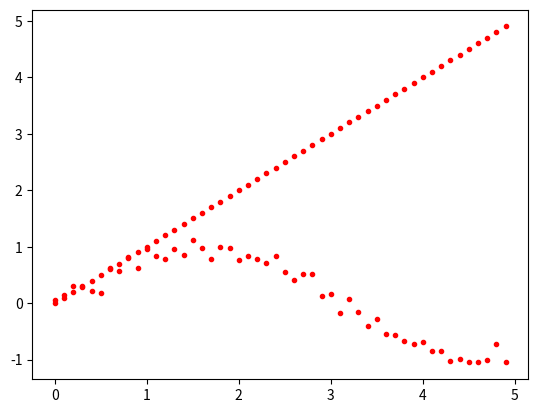

Reproduce this figure in Python.
import numpy as np
import matplotlib.pyplot as plt

x = np.arange(0.0, 5.0, 0.1)
y = np.sin(x)+np.random.normal(scale=0.1, size=x.shape)
xy = np.c_[x,y]
plt.plot(xy[:,0], xy, 'r.')
plt.show()
print( f'{xy}' )
